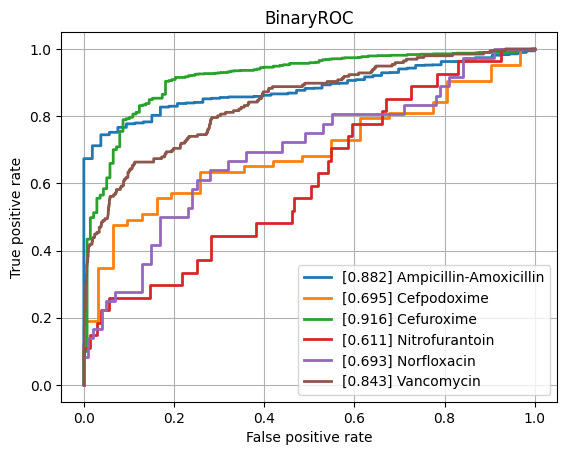

Source data for this figure (header and first rows):
class, ROCAUC, n_positives, n_negatives
Amikacin, 0.7564, 150, 744
Amoxicillin-Clavulanic acid, 0.7609, 1523, 1082
Ampicillin, 0.8041, 2848, 652
Ampicillin-Amoxicillin, 0.8818, 1225, 53
Cefazolin, 0.8176, 127, 69
Cefepime, 0.7404, 1029, 1723
Cefpodoxime, 0.6953, 63, 31
Ceftazidime, 0.763, 1373, 1962
Ceftriaxone, 0.7449, 1213, 1658
Cefuroxime, 0.9156, 954, 138
Ciprofloxacin, 0.7536, 2443, 3542
Clindamycin, 0.7909, 1337, 482
Colistin, 0.8148, 180, 433
Cotrimoxazole, 0.7478, 3147, 3670
Ertapenem, 0.7667, 35, 840
Erythromycin, 0.7766, 1227, 301
Fosfomycin, 0.7196, 404, 722
Fosfomycin-Trometamol, 0.7443, 39, 37
Fusidic acid, 0.7689, 152, 134
Gentamicin, 0.8309, 3212, 1723
Imipenem, 0.8287, 2813, 3192
Levofloxacin, 0.8024, 586, 646
Meropenem, 0.7765, 815, 3194
Mupirocin, 0.8313, 12, 42
Nitrofurantoin, 0.6106, 27, 212
Norfloxacin, 0.6931, 36, 100
Oxacillin, 0.7857, 433, 248
Penicillin, 0.8296, 458, 39
Piperacillin-Tazobactam, 0.7556, 2119, 2525
Rifampicin, 0.7191, 63, 731
Teicoplanin, 0.7273, 11, 126
Tetracycline, 0.7724, 305, 443
Tobramycin, 0.75, 176, 493
Vancomycin, 0.8432, 196, 2046
micro, 0.8222, , 
macro, 0.7741, , 
